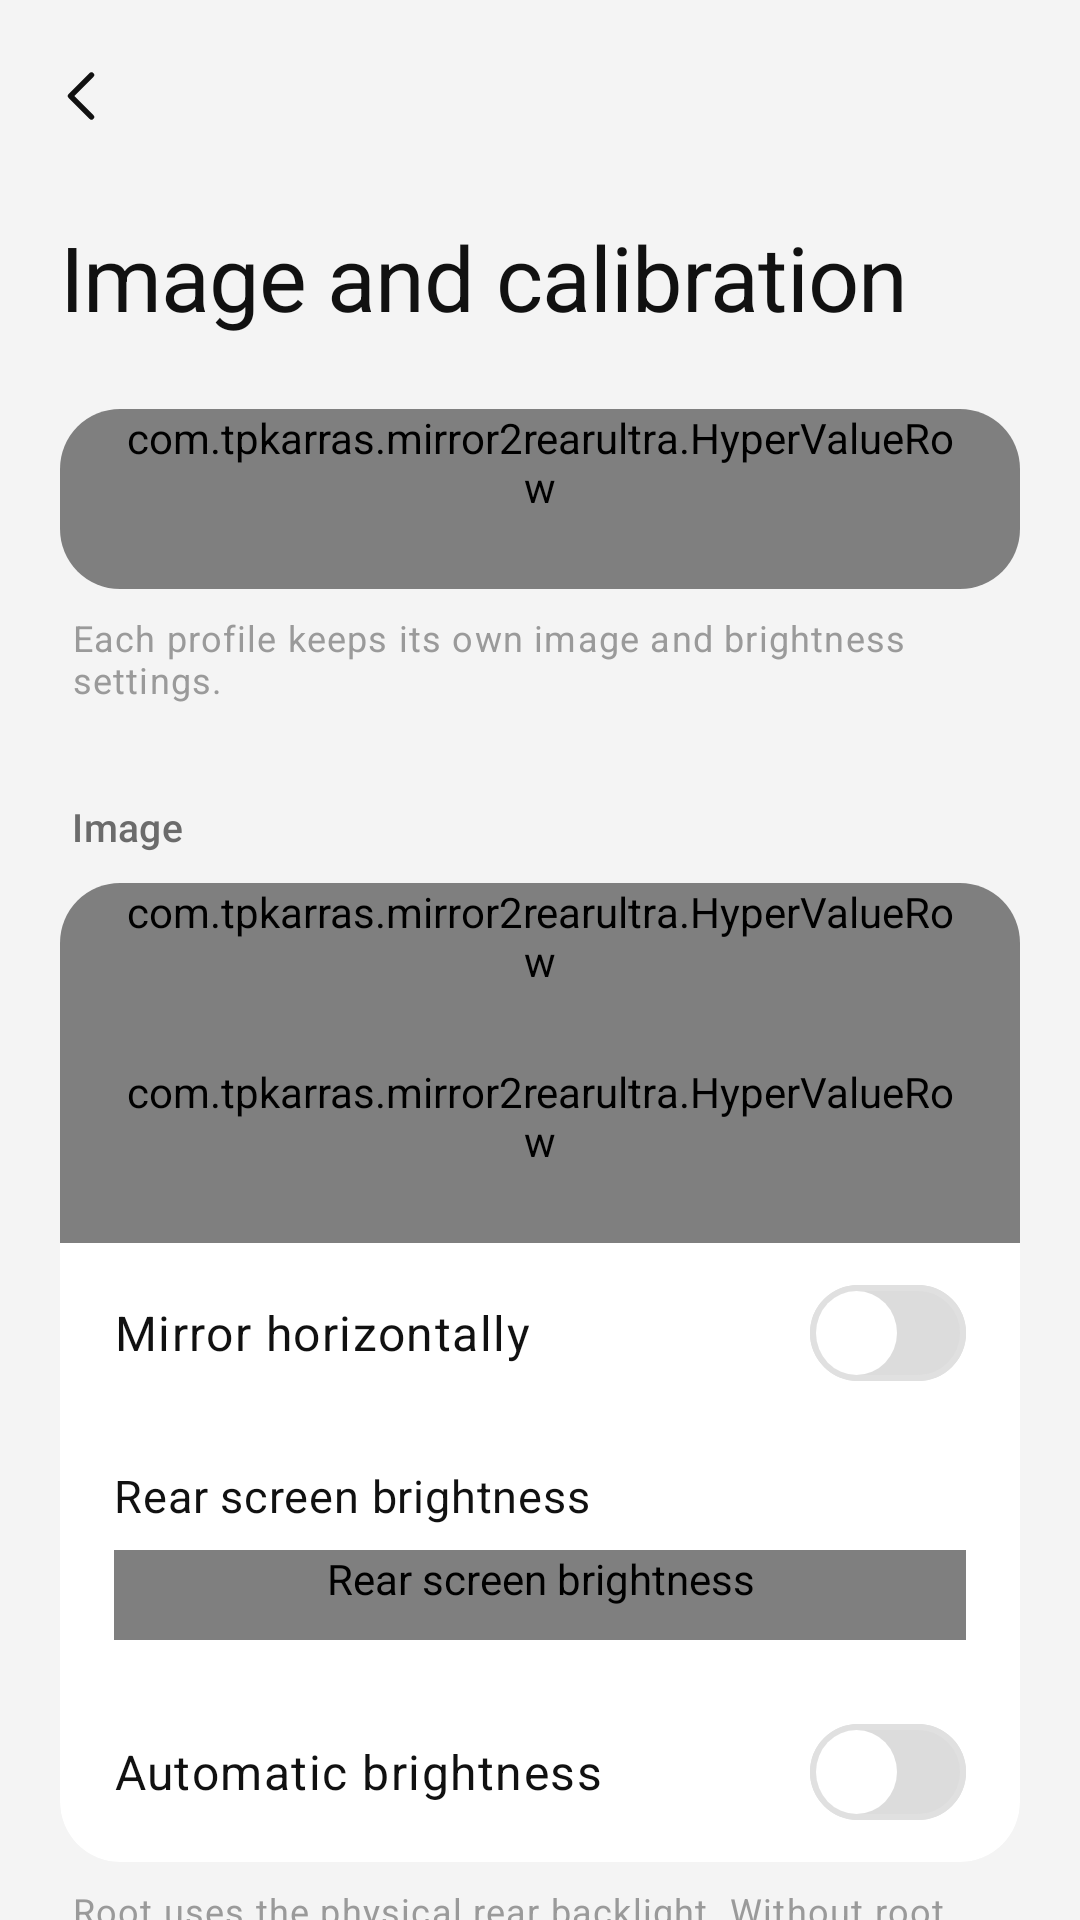

Reconstruct the res/layout file that produces this screen, plus the resources it refers to.
<!-- AndroidManifest.xml: application theme Theme.Mirror2RearUltra -->
<!-- res/layout/activity_image_settings.xml -->
<?xml version="1.0" encoding="utf-8"?>
<LinearLayout xmlns:android="http://schemas.android.com/apk/res/android"
    xmlns:app="http://schemas.android.com/apk/res-auto"
    android:layout_width="match_parent"
    android:layout_height="match_parent"
    android:background="@color/hyper_background"
    android:fitsSystemWindows="true"
    android:orientation="vertical">

    <com.google.android.material.appbar.MaterialToolbar
        android:id="@+id/image_settings_toolbar"
        style="@style/HyperOS.Toolbar"
        android:layout_width="match_parent"
        android:layout_height="?attr/actionBarSize"
        app:navigationContentDescription="@string/abc_action_bar_up_description"
        app:navigationIcon="@drawable/ic_hyper_back" />

    <androidx.core.widget.NestedScrollView
        android:layout_width="match_parent"
        android:layout_height="match_parent"
        android:clipToPadding="false"
        android:fillViewport="true"
        android:scrollbars="none">

        <LinearLayout
            android:id="@+id/image_settings_content"
            style="@style/HyperOS.Page">

            <TextView
                style="@style/HyperOS.PageTitle"
                android:text="@string/profile_image_title" />

            

            <LinearLayout style="@style/HyperOS.Group">

                <com.tpkarras.mirror2rearultra.HyperValueRow
                    android:id="@+id/profile_input"
                    style="@style/HyperOS.ValueRow.Single"
                    app:rowTitle="@string/profile_selected_title" />
            </LinearLayout>

            <TextView
                style="@style/HyperOS.GroupFootnote"
                android:text="@string/profile_help" />

            

            <TextView
                style="@style/HyperOS.SectionHeader"
                android:layout_marginTop="@dimen/section_spacing"
                android:text="@string/image_settings_title" />

            <LinearLayout style="@style/HyperOS.Group">

                <com.tpkarras.mirror2rearultra.HyperValueRow
                    android:id="@+id/scale_mode_input"
                    style="@style/HyperOS.ValueRow.Top"
                    app:rowTitle="@string/scale_mode_title" />


                <com.tpkarras.mirror2rearultra.HyperValueRow
                    android:id="@+id/rotation_input"
                    style="@style/HyperOS.ValueRow"
                    app:rowTitle="@string/rotation_title" />


                <com.google.android.material.materialswitch.MaterialSwitch
                    android:id="@+id/mirror_switch"
                    style="@style/HyperOS.Switch"
                    android:text="@string/mirror_horizontally" />


                <TextView
                    android:id="@+id/brightness_value"
                    style="@style/HyperOS.SliderLabel"
                    android:labelFor="@id/brightness_slider"
                    android:text="@string/brightness_accessibility" />

                <com.tpkarras.mirror2rearultra.HyperSlider
                    android:id="@+id/brightness_slider"
                    style="@style/HyperOS.Slider.Row"
                    android:contentDescription="@string/brightness_accessibility"
                    app:hyperStepSize="1"
                    app:hyperValueFrom="10"
                    app:hyperValueTo="100" />

                <com.google.android.material.materialswitch.MaterialSwitch
                    android:id="@+id/auto_brightness_switch"
                    style="@style/HyperOS.Switch.Bottom"
                    android:text="@string/auto_brightness_title" />
            </LinearLayout>

            <TextView
                style="@style/HyperOS.GroupFootnote"
                android:text="@string/brightness_mode_help" />

            

            <TextView
                style="@style/HyperOS.SectionHeader"
                android:layout_marginTop="@dimen/section_spacing"
                android:text="@string/calibration_title" />

            <LinearLayout style="@style/HyperOS.Group">

                <com.tpkarras.mirror2rearultra.HyperValueRow
                    android:id="@+id/quality_mode_input"
                    style="@style/HyperOS.ValueRow.Top"
                    app:rowTitle="@string/quality_mode_title" />

                <com.google.android.material.materialswitch.MaterialSwitch
                    android:id="@+id/calibration_grid_switch"
                    style="@style/HyperOS.Switch"
                    android:text="@string/calibration_grid_switch" />

                <com.google.android.material.button.MaterialButton
                    android:id="@+id/calibration_preview_button"
                    style="@style/HyperOS.ActionRow"
                    android:text="@string/calibration_preview" />

                <TextView
                    android:id="@+id/calibration_framed_notice"
                    style="@style/HyperOS.RowSummary"
                    android:text="@string/calibration_framed_notice"
                    android:visibility="gone" />

                <TextView
                    android:id="@+id/zoom_value"
                    style="@style/HyperOS.SliderLabel"
                    android:labelFor="@id/zoom_slider"
                    android:text="@string/zoom_default" />

                <com.tpkarras.mirror2rearultra.HyperSlider
                    android:id="@+id/zoom_slider"
                    style="@style/HyperOS.Slider.Row"
                    android:contentDescription="@string/zoom_accessibility"
                    app:hyperStepSize="5"
                    app:hyperValueFrom="100"
                    app:hyperValueTo="200" />

                <TextView
                    style="@style/HyperOS.RowSummary"
                    android:text="@string/zoom_quality_warning" />


                <TextView
                    android:id="@+id/horizontal_offset_value"
                    style="@style/HyperOS.SliderLabel"
                    android:labelFor="@id/horizontal_offset_slider"
                    android:text="@string/horizontal_offset_default" />

                <com.tpkarras.mirror2rearultra.HyperSlider
                    android:id="@+id/horizontal_offset_slider"
                    style="@style/HyperOS.Slider.Row"
                    android:contentDescription="@string/horizontal_offset_accessibility"
                    app:hyperStepSize="5"
                    app:hyperValueFrom="-50"
                    app:hyperValueTo="50" />

                <TextView
                    android:id="@+id/vertical_offset_value"
                    style="@style/HyperOS.SliderLabel"
                    android:labelFor="@id/vertical_offset_slider"
                    android:text="@string/vertical_offset_default" />

                <com.tpkarras.mirror2rearultra.HyperSlider
                    android:id="@+id/vertical_offset_slider"
                    style="@style/HyperOS.Slider.Row"
                    android:contentDescription="@string/vertical_offset_accessibility"
                    app:hyperStepSize="5"
                    app:hyperValueFrom="-50"
                    app:hyperValueTo="50" />


                <com.google.android.material.button.MaterialButton
                    android:id="@+id/reset_calibration_button"
                    style="@style/HyperOS.ActionRow.Bottom"
                    android:text="@string/reset_calibration" />
            </LinearLayout>

            <TextView
                style="@style/HyperOS.GroupFootnote"
                android:text="@string/quality_mode_help" />

            <TextView
                style="@style/HyperOS.GroupFootnote"
                android:text="@string/calibration_help" />

            <TextView
                style="@style/HyperOS.GroupFootnote"
                android:text="@string/overlay_frame_help" />
        </LinearLayout>
    </androidx.core.widget.NestedScrollView>
</LinearLayout>
<!-- resources referenced by this layout -->
<resources>
  <color name="hyper_background">#F4F4F4</color>
  <dimen name="section_spacing">22dp</dimen>
  <string name="auto_brightness_title">Automatic brightness</string>
  <string name="brightness_accessibility">Rear screen brightness</string>
  <string name="calibration_framed_notice">A frame drawn over an app is deciding this profile’s crop, so the sliders below do nothing. Reset the calibration to hand it back to them.</string>
  <string name="calibration_grid_switch">Show calibration grid during mirroring</string>
  <string name="calibration_help">Fine-tune this profile after choosing its scaling mode.</string>
  <string name="calibration_preview">Preview grid on rear screen · 30 s</string>
  <string name="calibration_title">Calibration</string>
  <string name="horizontal_offset_accessibility">Horizontal image offset</string>
  <string name="horizontal_offset_default">Horizontal offset · 0%</string>
  <string name="image_settings_title">Image</string>
  <string name="mirror_horizontally">Mirror horizontally</string>
  <string name="overlay_frame_help">Hold the floating button over an app to frame the part of the screen the panel shows – a camera\'s viewfinder, say, without its buttons.</string>
  <string name="profile_help">Each profile keeps its own image and brightness settings.</string>
  <string name="profile_image_title">Image and calibration</string>
  <string name="profile_selected_title">Selected profile</string>
  <string name="quality_mode_help">Sharp adapts the capture resolution to zoom for clearer text. Economy always uses the native buffer and reduces GPU load.</string>
  <string name="quality_mode_title">Projection quality</string>
  <string name="reset_calibration">Reset calibration</string>
  <string name="rotation_title">Additional rotation</string>
  <string name="scale_mode_title">Scaling</string>
  <string name="vertical_offset_accessibility">Vertical image offset</string>
  <string name="vertical_offset_default">Vertical offset · 0%</string>
  <string name="zoom_accessibility">Additional image zoom</string>
  <string name="zoom_default">Zoom · 100%</string>
  <color name="hyper_text_primary">#111111</color>
  <dimen name="spacing_xs">4dp</dimen>
  <dimen name="spacing_sm">8dp</dimen>
  <dimen name="page_margin_horizontal">20dp</dimen>
  <dimen name="page_padding_bottom">32dp</dimen>
  <dimen name="spacing_lg">24dp</dimen>
  <dimen name="row_padding_horizontal">18dp</dimen>
  <dimen name="row_padding_vertical">14dp</dimen>
  <dimen name="section_header_top">10dp</dimen>
  <dimen name="section_header_bottom">10dp</dimen>
  <dimen name="row_min_height">60dp</dimen>
  <dimen name="spacing_md">16dp</dimen>
  <color name="hyper_accent">#1668E3</color>
  <color name="hyper_on_accent">#FFFFFF</color>
  <color name="hyper_accent_container">#E3EEFD</color>
  <color name="hyper_on_accent_container">#0B3A7A</color>
  <color name="hyper_field">#F0F0F0</color>
  <color name="hyper_surface">#FFFFFF</color>
  <color name="hyper_text_secondary">#6B6B6B</color>
  <color name="hyper_surface_grouped">#FFFFFF</color>
  <color name="hyper_surface_elevated">#FFFFFF</color>
  <color name="hyper_outline_subtle">#E0E0E0</color>
  <color name="hyper_divider">#EBEBEB</color>
  <color name="hyper_error">#D93B41</color>
  <color name="hyper_text_tertiary">#9A9A9A</color>
  <dimen name="group_corner">20dp</dimen>
  <dimen name="text_caption">12sp</dimen>
  <dimen name="text_page_title">30sp</dimen>
  <dimen name="text_row_summary">13sp</dimen>
  <dimen name="text_section_header">13sp</dimen>
  <dimen name="slider_track_height">30dp</dimen>
  <dimen name="text_row_value">15sp</dimen>
  <color name="hyper_press_on_surface">#F0F0F0</color>
  <dimen name="text_row_title">16sp</dimen>
  <dimen name="switch_track_width">51dp</dimen>
  <dimen name="switch_track_height">31dp</dimen>
  <dimen name="switch_thumb_inset">2dp</dimen>
  <dimen name="switch_thumb_size">27dp</dimen>
</resources>
